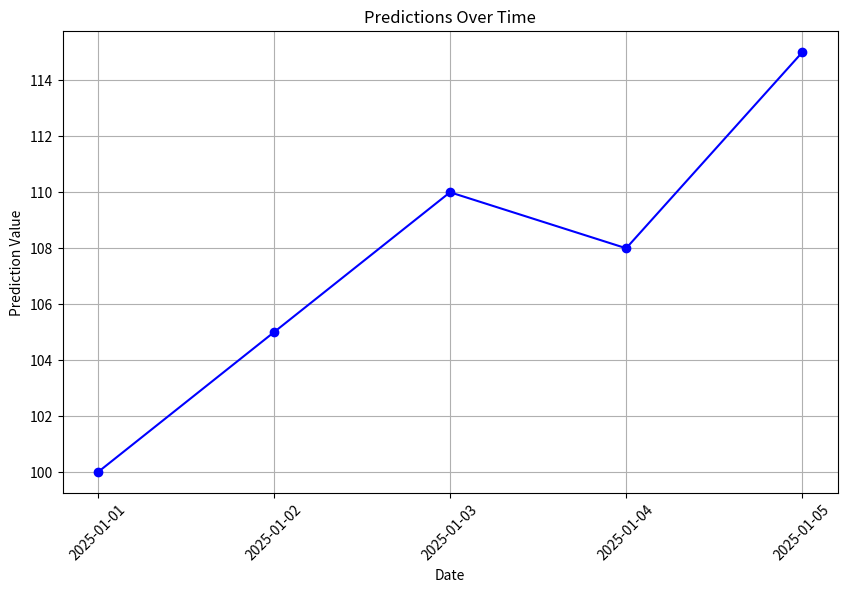

This figure's Python source:
import pandas as pd
import matplotlib.pyplot as plt

# Hardkodovani podaci za predikcije
data = {
    'Date': ['2025-01-01', '2025-01-02', '2025-01-03', '2025-01-04', '2025-01-05'],
    'Prediction': [100, 105, 110, 108, 115]
}

# Kreiranje DataFrame-a
predictions_df = pd.DataFrame(data)

# Prikaz podataka
print(predictions_df)

# Vizualizacija predikcija
plt.figure(figsize=(10, 6))
plt.plot(predictions_df['Date'], predictions_df['Prediction'], marker='o', linestyle='-', color='b')
plt.title('Predictions Over Time')
plt.xlabel('Date')
plt.ylabel('Prediction Value')
plt.grid()
plt.xticks(rotation=45)  # Rotiraj datume za bolju čitljivost
plt.show()

